Run: headless pygame with SDL's dummy video driver; simulated clock (each Clock.tick advances the game by its frame time, no real sleeping); random seed 0; keys injected as events and as key.get_pressed() state; no mouse input.
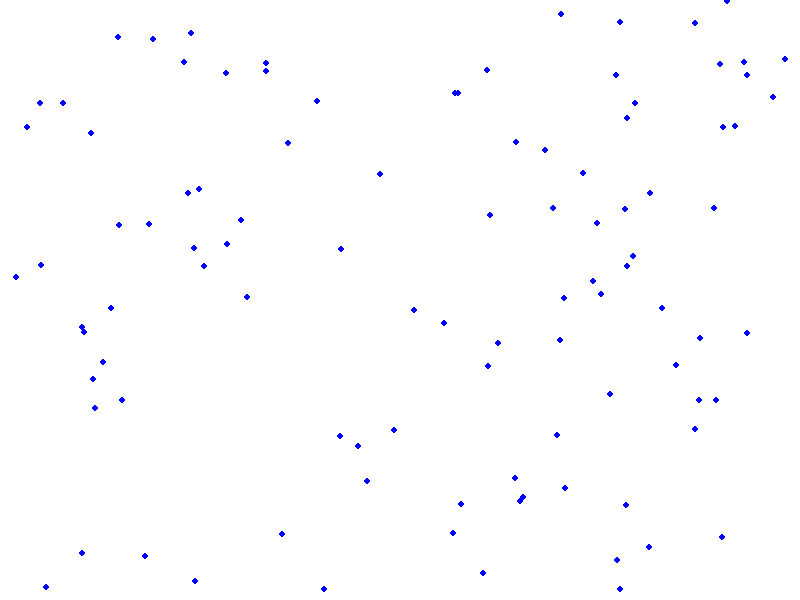
Frame 1 of 4 · flips 1–60 · no input
Frame 2 of 4 · flips 61–180 · tapped SPACE, RETURN · held RIGHT (→), D · screen unchanged from frame 1, image omitted
Frame 3 of 4 · flips 181–300 · held DOWN (↓), S · screen unchanged from frame 2, image omitted
Frame 4 of 4 · flips 301–420 · held LEFT (←), A, UP (↑), W · screen unchanged from frame 3, image omitted

The pygame program that drew these frames:

import pygame
import random
import math

# Initialize Pygame
pygame.init()

# Constants
WIDTH, HEIGHT = 800, 600
FPS = 60

# Particle class for fluid simulation
class Particle:
    def __init__(self, x, y):
        self.x = x
        self.y = y
        self.vx = 0
        self.vy = 0
        self.density = 0
        self.pressure = 0

    def update(self):
        # Update particle position
        self.x += self.vx
        self.y += self.vy

# SPH fluid simulation class
class FluidSimulation:
    def __init__(self):
        self.particles = [Particle(random.randint(0, WIDTH), random.randint(0, HEIGHT)) for _ in range(100)]

    def update(self):
        for particle in self.particles:
            # Update particle position
            particle.update()

    def draw(self, screen):
        for particle in self.particles:
            pygame.draw.circle(screen, (0, 0, 255), (int(particle.x), int(particle.y)), 3)

# Initialize screen
screen = pygame.display.set_mode((WIDTH, HEIGHT))
pygame.display.set_caption("Fluid Simulation")
clock = pygame.time.Clock()

# Create fluid simulation
fluid_simulation = FluidSimulation()

# Main loop
running = True
while running:
    for event in pygame.event.get():
        if event.type == pygame.QUIT:
            running = False

    # Update fluid simulation
    fluid_simulation.update()

    # Draw particles
    screen.fill((255, 255, 255))
    fluid_simulation.draw(screen)

    pygame.display.flip()
    clock.tick(FPS)

# Quit Pygame
pygame.quit()
